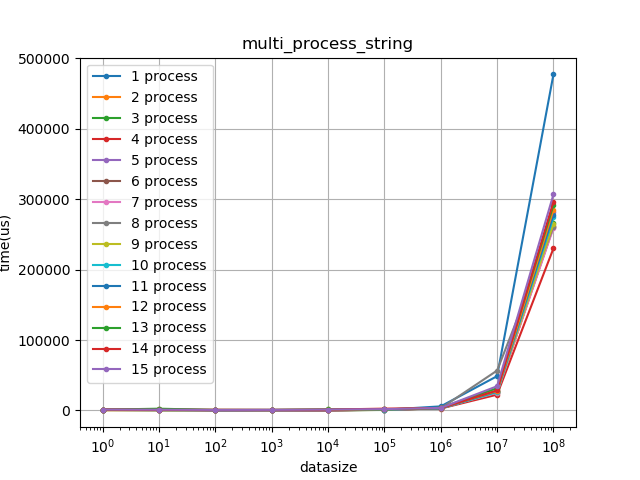

Data behind this chart, as committed beside it:
1, 1, 759
1, 2, 351
1, 3, 630
1, 4, 631
1, 5, 849
1, 6, 922
1, 7, 1246
1, 8, 1287
1, 9, 1123
1, 10, 1092
1, 11, 1281
1, 12, 1306
1, 13, 1174
1, 14, 1350
1, 15, 1374
10, 1, 157
10, 2, 262
10, 3, 580
10, 4, 1441
10, 5, 867
10, 6, 1009
10, 7, 881
10, 8, 893
10, 9, 1042
10, 10, 1229
10, 11, 1153
10, 12, 1207
10, 13, 2544
10, 14, 770
10, 15, 1122
100, 1, 134
100, 2, 189
100, 3, 259
100, 4, 394
100, 5, 343
100, 6, 471
100, 7, 466
100, 8, 525
100, 9, 907
100, 10, 618
100, 11, 665
100, 12, 785
100, 13, 779
100, 14, 935
100, 15, 901
1000, 1, 162
1000, 2, 201
1000, 3, 325
1000, 4, 323
1000, 5, 375
1000, 6, 469
1000, 7, 455
1000, 8, 503
1000, 9, 610
1000, 10, 636
1000, 11, 732
1000, 12, 761
1000, 13, 857
1000, 14, 884
1000, 15, 929
10000, 1, 192
... 74 more rows
